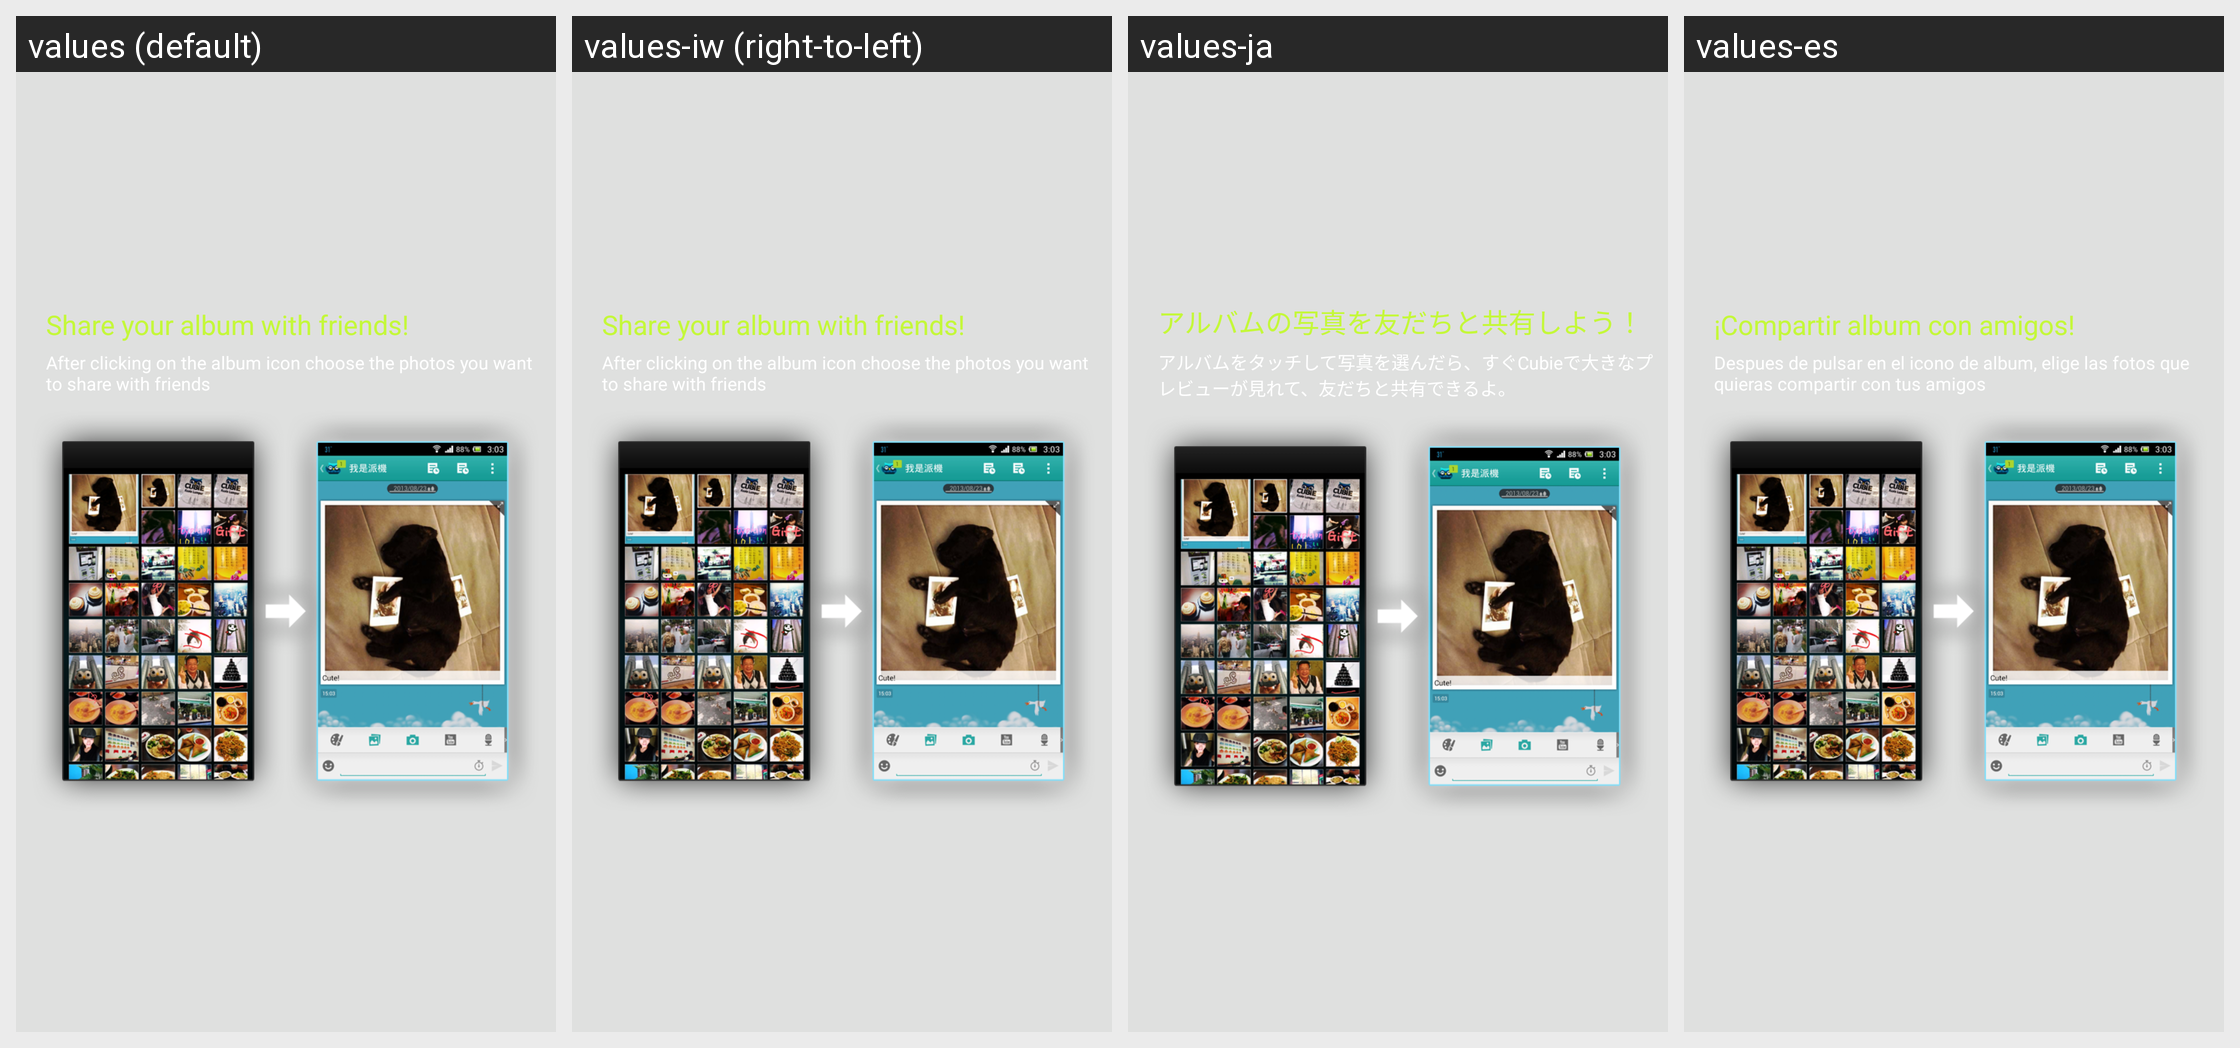

Translations of the strings shown on this Android screen, per locale in the grid:
Android screen res/layout/view_showcase_gallery.xml rendered under 4 locales, left to right: values (default), values-iw (right-to-left), values-ja, values-es. Device: Nexus 5 (rendered at 1080×1920; each locale shown at half size, 540×960, under a caption strip naming it); theme NemoTheme.
Other locales in the repository, not shown: values-ar, values-da, values-de, values-fr, values-in, values-it, values-ko, values-pl, values-pt-rBR, values-ru, values-th, values-tr, values-zh, values-zh-rCN.
Strings drawn on this screen, with the default value and each locale's value (text and hints the layout hard-codes, and strings that could not be matched under every locale, appear in the picture but are not listed):

show_case_gallery_title
  values: Share your album with friends!
  values-iw: Share your album with friends!
  values-ja: アルバムの写真を友だちと共有しよう！
  values-es: ¡Compartir album con amigos!

show_case_gallery_desc
  values: After clicking on the album icon choose the photos you want to share with friends
  values-iw: After clicking on the album icon choose the photos you want to share with friends
  values-ja: アルバムをタッチして写真を選んだら、すぐCubieで大きなプレビューが見れて、友だちと共有できるよ。
  values-es: Despues de pulsar en el icono de album, elige las fotos que quieras compartir con tus amigos
